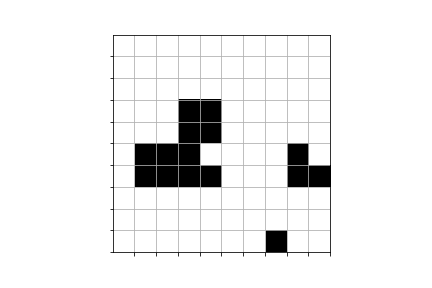

Data behind this chart, as committed beside it:
0.000000000000000000e+00, 0.000000000000000000e+00, 0.000000000000000000e+00, 0.000000000000000000e+00, 0.000000000000000000e+00, 0.000000000000000000e+00, 0.000000000000000000e+00, 0.000000000000000000e+00, 0.000000000000000000e+00, 0.000000000000000000e+00
0.000000000000000000e+00, 0.000000000000000000e+00, 0.000000000000000000e+00, 0.000000000000000000e+00, 0.000000000000000000e+00, 0.000000000000000000e+00, 0.000000000000000000e+00, 0.000000000000000000e+00, 0.000000000000000000e+00, 0.000000000000000000e+00
0.000000000000000000e+00, 0.000000000000000000e+00, 0.000000000000000000e+00, 0.000000000000000000e+00, 0.000000000000000000e+00, 0.000000000000000000e+00, 0.000000000000000000e+00, 0.000000000000000000e+00, 0.000000000000000000e+00, 0.000000000000000000e+00
0.000000000000000000e+00, 0.000000000000000000e+00, 0.000000000000000000e+00, 1.000000000000000000e+00, 1.000000000000000000e+00, 0.000000000000000000e+00, 0.000000000000000000e+00, 0.000000000000000000e+00, 0.000000000000000000e+00, 0.000000000000000000e+00
0.000000000000000000e+00, 0.000000000000000000e+00, 0.000000000000000000e+00, 1.000000000000000000e+00, 1.000000000000000000e+00, 0.000000000000000000e+00, 0.000000000000000000e+00, 0.000000000000000000e+00, 0.000000000000000000e+00, 0.000000000000000000e+00
0.000000000000000000e+00, 1.000000000000000000e+00, 1.000000000000000000e+00, 1.000000000000000000e+00, 0.000000000000000000e+00, 0.000000000000000000e+00, 0.000000000000000000e+00, 0.000000000000000000e+00, 1.000000000000000000e+00, 0.000000000000000000e+00
0.000000000000000000e+00, 1.000000000000000000e+00, 1.000000000000000000e+00, 1.000000000000000000e+00, 1.000000000000000000e+00, 0.000000000000000000e+00, 0.000000000000000000e+00, 0.000000000000000000e+00, 1.000000000000000000e+00, 1.000000000000000000e+00
0.000000000000000000e+00, 0.000000000000000000e+00, 0.000000000000000000e+00, 0.000000000000000000e+00, 0.000000000000000000e+00, 0.000000000000000000e+00, 0.000000000000000000e+00, 0.000000000000000000e+00, 0.000000000000000000e+00, 0.000000000000000000e+00
0.000000000000000000e+00, 0.000000000000000000e+00, 0.000000000000000000e+00, 0.000000000000000000e+00, 0.000000000000000000e+00, 0.000000000000000000e+00, 0.000000000000000000e+00, 0.000000000000000000e+00, 0.000000000000000000e+00, 0.000000000000000000e+00
0.000000000000000000e+00, 0.000000000000000000e+00, 0.000000000000000000e+00, 0.000000000000000000e+00, 0.000000000000000000e+00, 0.000000000000000000e+00, 0.000000000000000000e+00, 1.000000000000000000e+00, 0.000000000000000000e+00, 0.000000000000000000e+00
